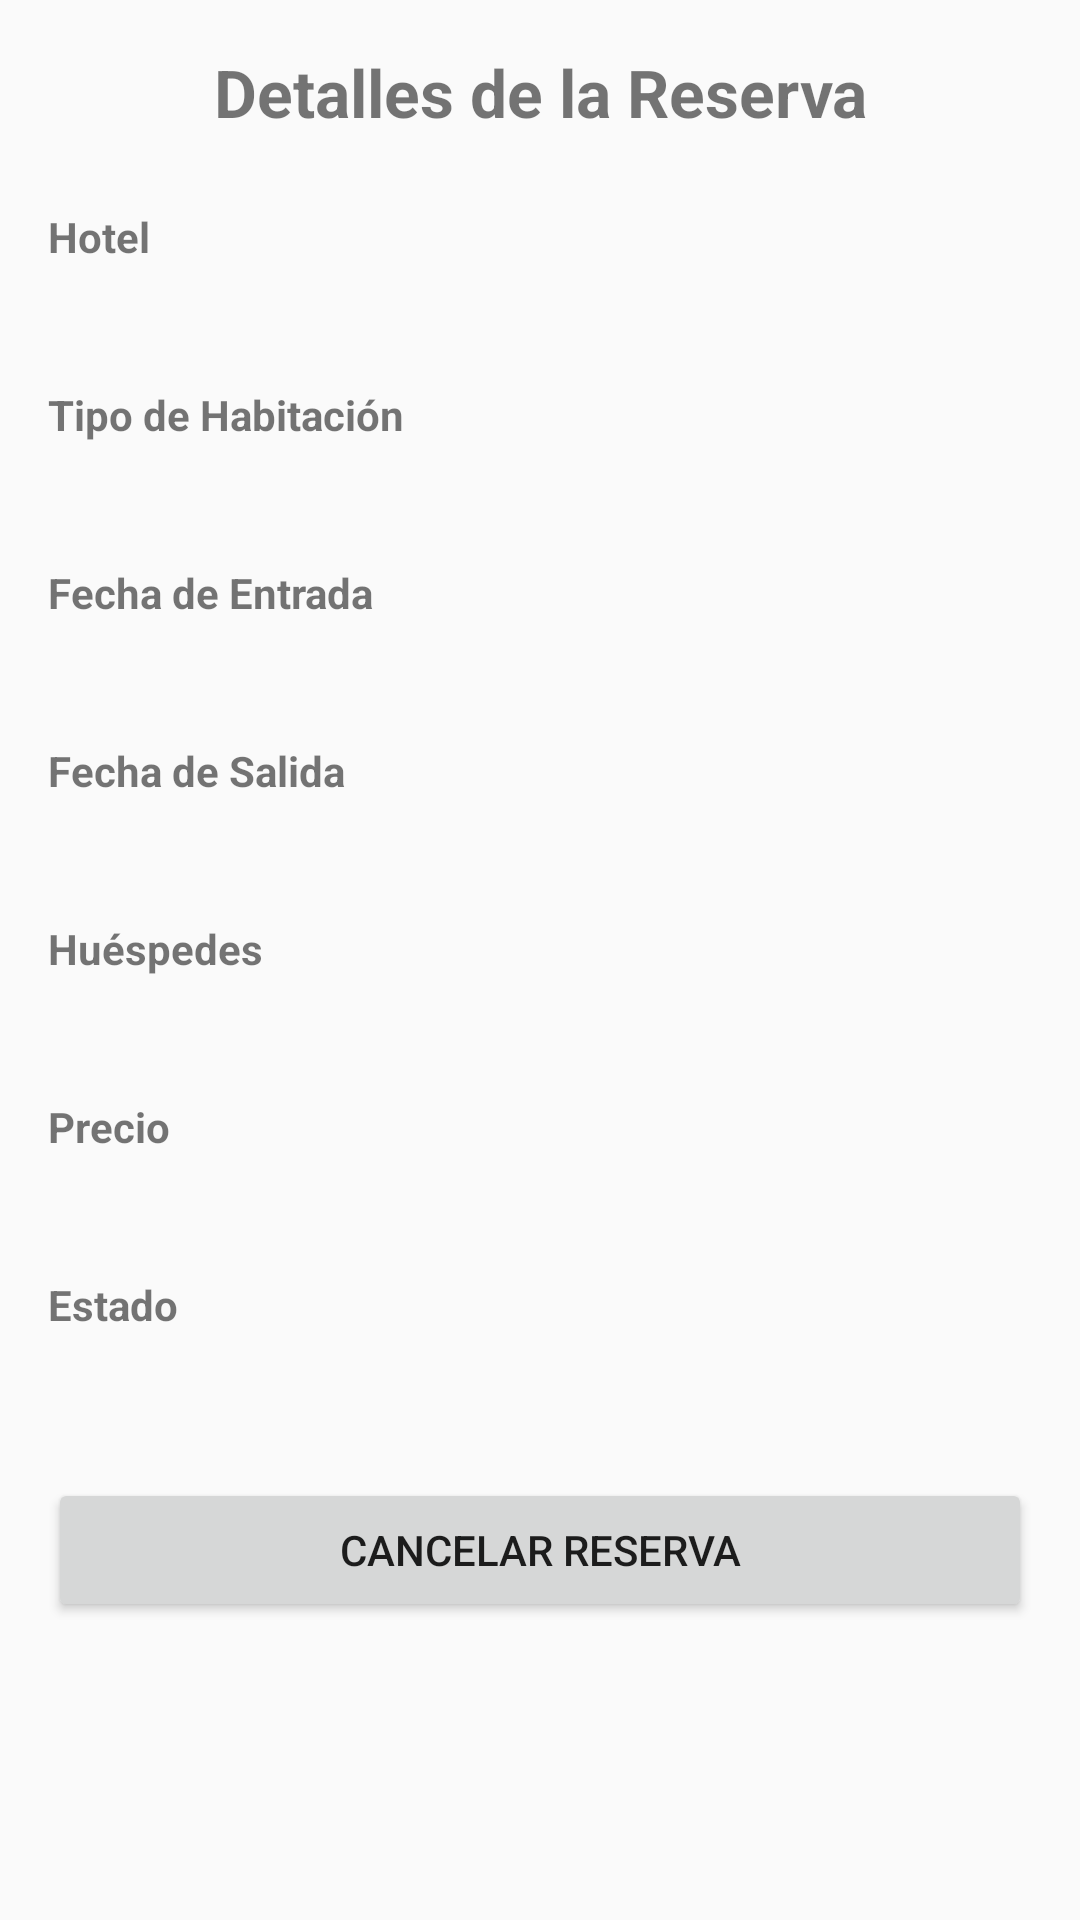

Produce the Android XML layout that renders to this screen, including the resource entries it uses.
<!-- AndroidManifest.xml: application theme Theme.AppCompat.Light.DarkActionBar -->
<!-- res/layout/activity_reservation_detail.xml -->
<?xml version="1.0" encoding="utf-8"?>

<ScrollView xmlns:android="http://schemas.android.com/apk/res/android"
    xmlns:app="http://schemas.android.com/apk/res-auto"
    xmlns:tools="http://schemas.android.com/tools"
    android:layout_width="match_parent"
    android:layout_height="match_parent"
    tools:context=".reservation.ReservationDetailActivity">

    <LinearLayout
        android:layout_width="match_parent"
        android:layout_height="wrap_content"
        android:orientation="vertical"
        android:padding="16dp">

        <TextView
            android:layout_width="match_parent"
            android:layout_height="wrap_content"
            android:text="Detalles de la Reserva"
            android:textSize="22sp"
            android:textStyle="bold"
            android:gravity="center"
            android:layout_marginBottom="24dp" />

        
        <TextView
            android:layout_width="match_parent"
            android:layout_height="wrap_content"
            android:text="Hotel"
            android:textStyle="bold" />

        <TextView
            android:id="@+id/tvHotelName"
            android:layout_width="match_parent"
            android:layout_height="wrap_content"
            android:layout_marginBottom="16dp"
            android:textSize="18sp" />

        
        <TextView
            android:layout_width="match_parent"
            android:layout_height="wrap_content"
            android:text="Tipo de Habitación"
            android:textStyle="bold" />

        <TextView
            android:id="@+id/tvRoomType"
            android:layout_width="match_parent"
            android:layout_height="wrap_content"
            android:layout_marginBottom="16dp"
            android:textSize="18sp" />

        
        <TextView
            android:layout_width="match_parent"
            android:layout_height="wrap_content"
            android:text="Fecha de Entrada"
            android:textStyle="bold" />

        <TextView
            android:id="@+id/tvCheckInDate"
            android:layout_width="match_parent"
            android:layout_height="wrap_content"
            android:layout_marginBottom="16dp"
            android:textSize="18sp" />

        
        <TextView
            android:layout_width="match_parent"
            android:layout_height="wrap_content"
            android:text="Fecha de Salida"
            android:textStyle="bold" />

        <TextView
            android:id="@+id/tvCheckOutDate"
            android:layout_width="match_parent"
            android:layout_height="wrap_content"
            android:layout_marginBottom="16dp"
            android:textSize="18sp" />

        
        <TextView
            android:layout_width="match_parent"
            android:layout_height="wrap_content"
            android:text="Huéspedes"
            android:textStyle="bold" />

        <TextView
            android:id="@+id/tvGuests"
            android:layout_width="match_parent"
            android:layout_height="wrap_content"
            android:layout_marginBottom="16dp"
            android:textSize="18sp" />

        
        <TextView
            android:layout_width="match_parent"
            android:layout_height="wrap_content"
            android:text="Precio"
            android:textStyle="bold" />

        <TextView
            android:id="@+id/tvPrice"
            android:layout_width="match_parent"
            android:layout_height="wrap_content"
            android:layout_marginBottom="16dp"
            android:textSize="18sp" />

        
        <TextView
            android:layout_width="match_parent"
            android:layout_height="wrap_content"
            android:text="Estado"
            android:textStyle="bold" />

        <TextView
            android:id="@+id/tvStatus"
            android:layout_width="match_parent"
            android:layout_height="wrap_content"
            android:layout_marginBottom="24dp"
            android:textSize="18sp"
            android:textStyle="bold" />

        
        <Button
            android:id="@+id/btnCancelReservation"
            android:layout_width="match_parent"
            android:layout_height="wrap_content"
            android:text="Cancelar Reserva" />

    </LinearLayout>
</ScrollView>
<!-- resources referenced by this layout -->
<resources>

</resources>
